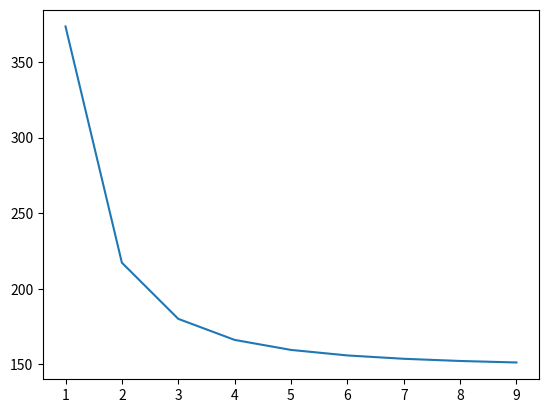

Generate this figure with matplotlib:
#!/usr/bin/env python3
import math
import matplotlib.pyplot as plt
#liczy przyblizenie calki metoda trapezow i rysuje zbieznosc wyniku dowwartosci calkowitej 
def calka(n):
    #n=10
    pc=0
    a=5/n
    for i in range(n):
        x=a*i
        xn=a*(i+1)
        b=math.exp(x)
        bn=math.exp(xn)
        p=a*(b+bn)/2
        pc+=p
    return pc
wynik=calka(15)
print(wynik)
error=(147.413-wynik)/147.413*100
print(error)
#plot
x=[]
y=[]
for i in range(1,10):
    x.append(i)
    y.append(calka(i))
plt.plot(x,y)
plt.show()
